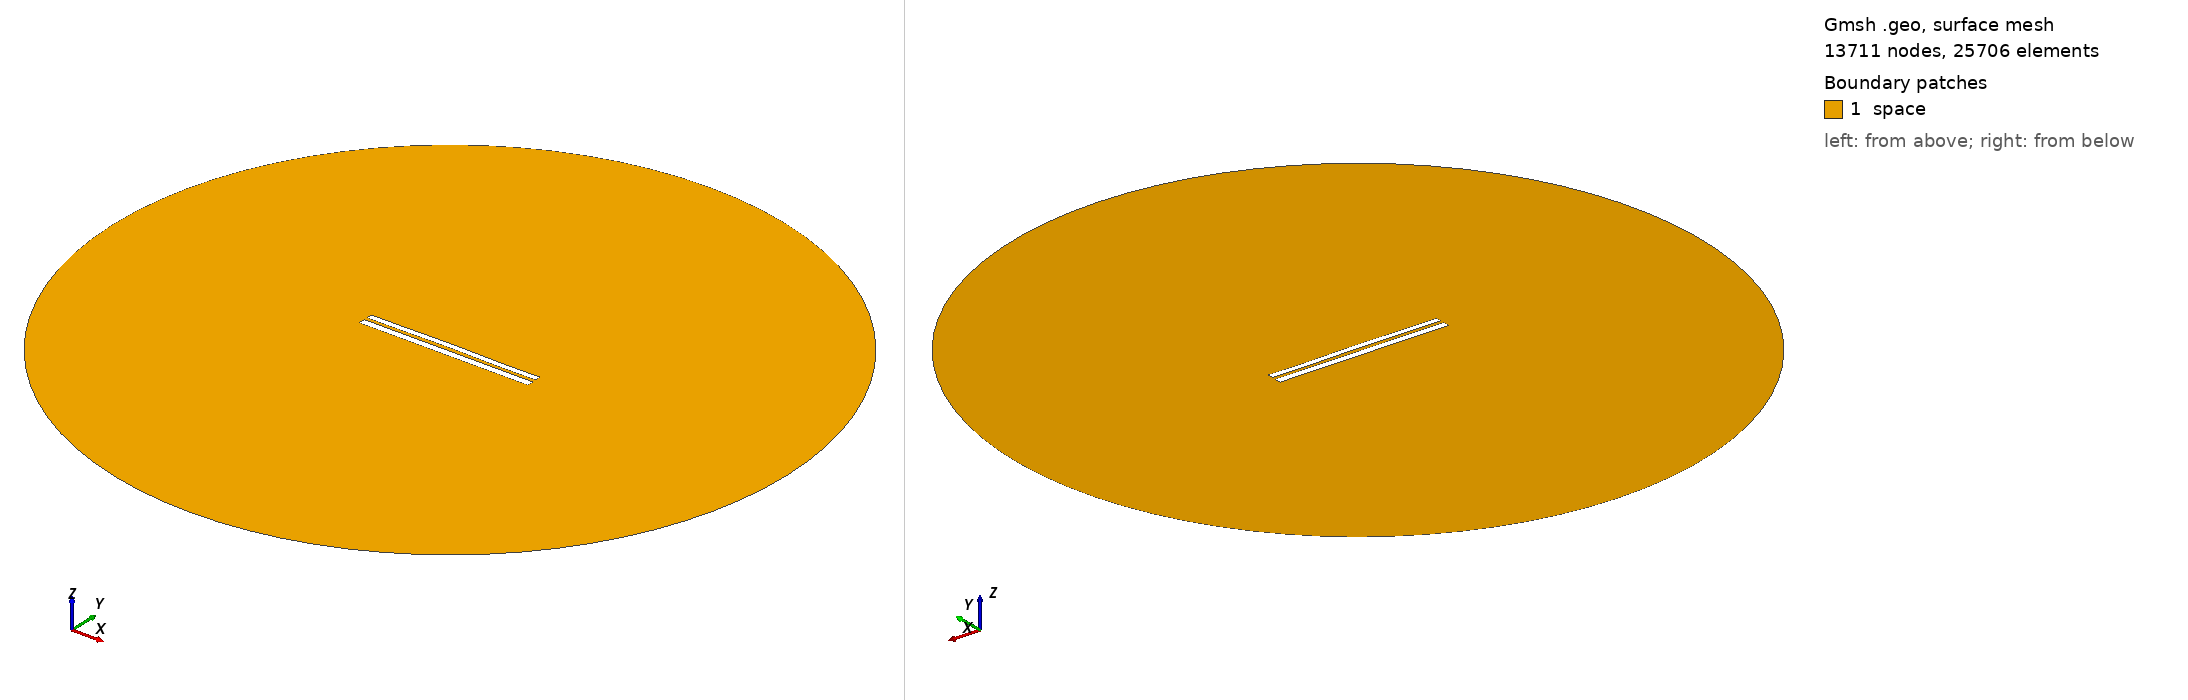

Gmsh geometry script, surface-meshed: 13711 nodes, 25706 surface elements. Boundary patches (legend numbers): 1 space. Left view from above one corner, right view from below the opposite corner. Legend entries are the model's physical surfaces. The drawing asked Gmsh for element sizes between 1% and 20% of the model's largest extent; the script's own settings can give other sizes.

=== 7367.geo (drawn) ===
//---------------------------------------
// Geometry kernel
//---------------------------------------

SetFactory("OpenCASCADE");



//---------------------------------------
// Parameters of the geometry
//---------------------------------------

// Overetch of the upper plate
overetch = 0.25;

// Distance between the plates
distance = 1.75;

// Discretization over the x axis (for the deformation)
nx = 50; 

// Length of the plate
L = 100 - overetch; 

// Number of modes
n = 4; 

// 1st mode coefficient
coeff(1) = 0.07499999999999998;
beta(1) = 0.596864 * 3.1415926535 / L;

// 2nd mode coefficient
coeff(2) = 0.15;
beta(2) = 1.49418 * 3.1415926535 / L;

// 3rd mode coefficient
coeff(3) = 0.07499999999999998;
beta(3) = 2.50025 * 3.1415926535 / L;

// 4th mode coefficient
coeff(4) = -0.075;
beta(4) = 3.49999 * 3.1415926535 / L;



//---------------------------------------
// Upper plate (deformed rectangle)
//---------------------------------------

// Coordiantes of the upper plate
xmin = -50;
xmax = 50 - overetch;

// Height of the upper plate
yheight = 4 - 2 * overetch;

// Indexes of the points
UpperID[] = {};
LowerID[] = {};
LeftID[] = {};
RightID[] = {};

// Point index
p = 1;

// Horizontal edges
For i In {1:nx}
    x = xmin + (i-1)*(xmax - xmin)/(nx-1);

    y_bottom = distance / 2 + overetch;
    For j In {1:n}
        C = (Cosh(beta(j)*L) + Cos(beta(j)*L)) / (Sinh(beta(j)*L) + Sin(beta(j)*L));
        y_bottom  = y_bottom + coeff(j) * (Cosh(beta(j)*(x+50)) - Cos(beta(j)*(x+50)) - C * (Sinh(beta(j)*(x+50)) - Sin(beta(j)*(x+50))));
    EndFor

    y_top = y_bottom + yheight;

    Point(p) = {x, y_top, 0, 1.0};
    UpperID[i] = p;
    p = p + 1;

    Point(p) = {x, y_bottom, 0, 1.0};
    LowerID[i] = p;
    p = p + 1;
EndFor

// Create point lists
UpperPts[] = {}; LowerPts[] = {};
For i In {1:nx}
  UpperPts[] += {UpperID[i]};
  LowerPts[] += {LowerID[i]};
EndFor

// Build splines
Spline(1) = {UpperPts[]};
Spline(2) = {LowerPts[]};
Line(3) = {LowerPts[nx-1], UpperPts[nx-1]};
Line(4) = {LowerPts[0], UpperPts[0]};

// Build the plane surface
Curve Loop(1) = {2, 3, -1, -4};
Plane Surface(1) = {1};



//---------------------------------------
// Lower plate (rectangle)
//---------------------------------------

// Vertices
Point(1001) = {-50, -1, 0, 1.0};
Point(1002) = { 50, -1, 0, 1.0};
Point(1003) = { 50,  -5, 0, 1.0};
Point(1004) = {-50,  -5, 0, 1.0};

// Edges
Line(5) = {1001, 1002};
Line(6) = {1002, 1003};
Line(7) = {1003, 1004};
Line(8) = {1004, 1001};

// Plane surface
Line Loop(2) = {5, 6, 7, 8};
Plane Surface(2) = {2}; 



//---------------------------------------
// Outer (fictious) boundary
//---------------------------------------

// Points
Point(1005) = {0, 0, 0};       // Center
Point(1006) = {200, 0, 0};     // Start point
Point(1007) = {0, 200, 0};     // 90 degrees
Point(1008) = {-200, 0, 0};    // 180 degrees
Point(1009) = {0, -200, 0};    // 270 degrees

// Circle arcs (each needs start, center, end)
Circle(9) = {1006, 1005, 1007};
Circle(10) = {1007, 1005, 1008};
Circle(11) = {1008, 1005, 1009};
Circle(12) = {1009, 1005, 1006};

// Plane surface for the entire domain
Curve Loop(3) = {9, 10, 11, 12};
Surface(3) = {3};

// Subtract the plates from the whole domain to obtain the actual domain where we want to solve the equations
BooleanDifference{ Surface{3}; Delete; }{ Surface{1}; Surface{2}; Delete; }




//---------------------------------------
// Transfinite Lines/Curves
//---------------------------------------

// Set the number of points on the boundaries
r = 7;

// Plates
Transfinite Curve {1, 2} = 50*r Using Progression 1;
Transfinite Curve {3, 4} = 2*r Using Progression 1;
Transfinite Line {5, 7} = 50*r Using Progression 1;
Transfinite Line {6, 8} = 2*r Using Progression 1;

// Outer boundary
Transfinite Line {9, 10, 11, 12} = 20 Using Progression 1;



//---------------------------------------
// Physical groups
//---------------------------------------                

// Physical curves (boundaries)
Physical Line("force_segment", 10) = {2};
Physical Line("upper_plate", 11) = {1, 3, 4};
Physical Line("lower_plate", 12) = {5, 6, 7, 8};
Physical Line("boundary", 20) = {9, 10, 11, 12};

// Physical Surfaces
Physical Surface("space", 30) = {3};



//---------------------------------------
// 6. Generate the Mesh
//---------------------------------------

// 2D mesh generation
Mesh 2;
